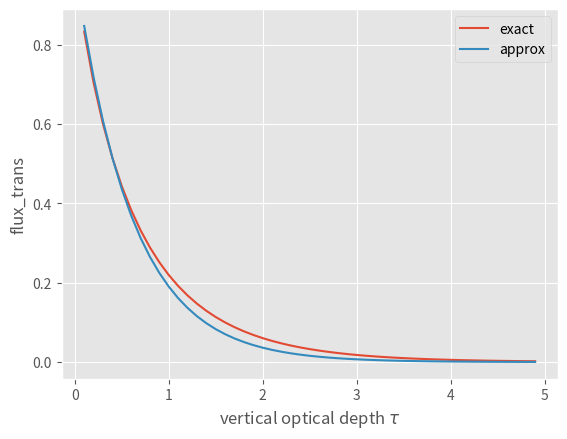

Here is the Python script that generated this plot:
# ---
# jupyter:
#   jupytext:
#     notebook_metadata_filter: all,-language_info,-toc,-latex_envs
#     text_representation:
#       extension: .py
#       format_name: percent
#       format_version: '1.3'
#       jupytext_version: 1.6.0
#   kernelspec:
#     display_name: Python 3
#     language: python
#     name: python3
# ---

# %% [markdown]
# (assign6a)=
# # Assignment 6a -- diffuse flux

# %%
import numpy as np

# %% [markdown]
# In the {ref}`flux_schwartzchild` notes I claimed
#  that the following approximation was a good one:
#  
#  $$\hat{t}_f =  2 \int_0^1 \mu \exp \left (- \frac{\tau }{\mu} \right ) d\mu
#        \approx  \exp \left (-1.66 \tau \right )$$
#        
#  We can check this with an exact answer, since this integral is important enough to have a function defined for it in the scipy math module.  First, be sure you understand how the change in variables 
#  
#  $$u = \mu^{-1}$$
#  
#  Transforms this equation into the **third exponential integral**:
#  
#  $$\hat{t}_f = 2 \int_1^\infty \frac{\exp(-u \tau)}{u^3} du$$
#  
#  The cell below graphs this function which in python is available as::
#  
#      scipy.special.expn(3,the_tau))

# %%
"""
   plot 2*scipy.special.expn(3,the_tau))
   this is the accurate version of the flux transmission function
   defined above
"""   
from scipy.special import expn 
import numpy as np
import matplotlib.pyplot as plt
import matplotlib
matplotlib.style.use('ggplot')
tau = np.arange(0.1,5,0.1)
flux_trans = 2*expn(3.,tau)
fig, ax =plt.subplots(1,1)
ax.plot(tau,flux_trans,label='exact')
ax.plot(tau,np.exp(-1.66*tau),label='approx')
ax.legend()
ax.set(ylabel='flux_trans',xlabel=r'vertical optical depth $\tau$');

# %% [markdown]
# ## 6a Flux transmission problem
#
# In the cell below, add 2 lines to ax.
#
# The first line should plot the numerical approximation to
#
# $$\hat{t}_f = 2 \int_1^\infty \frac{\exp(-u \tau)}{u^3} du$$
#
# using np.sum and np.diff as usual.  The x axis should use these tau values
#
#     tau=np.arange(0.1,5,0.1)
#     
# Make the line green, with a linewidth of lw=5 so it stands out. Add it to the legend
#
# For the second line, plot the ordinary vertical transmission:
#
# $$\hat{t} = \exp(-\tau)$$
#
# for comparison, as a black line with lw=5.

# %% deletable=false nbgrader={"cell_type": "code", "checksum": "60325a97c3b77fdfa8af1e71a221d271", "grade": true, "grade_id": "cell-dc415abb23bb771d", "locked": false, "points": 5, "schema_version": 2, "solution": true}
# YOUR CODE HERE
